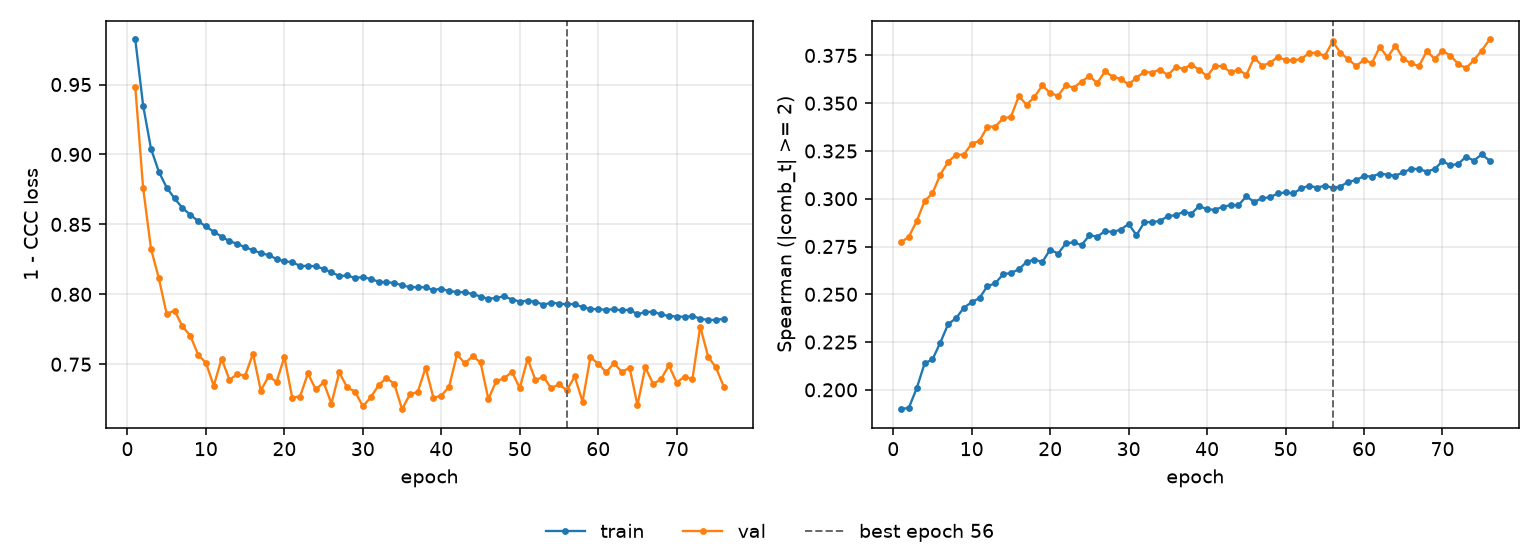

Data behind this chart, as committed beside it:
epoch, tr_loss, vl_loss, tr_sp, vl_sp, is_best
1, 0.9822, 0.9482, 0.1898, 0.2772, False
2, 0.935, 0.876, 0.1907, 0.2802, False
3, 0.9042, 0.8327, 0.2009, 0.2884, False
4, 0.8877, 0.8115, 0.2138, 0.2988, False
5, 0.8763, 0.7859, 0.2159, 0.3029, False
6, 0.8686, 0.7884, 0.2247, 0.3126, False
7, 0.8618, 0.7771, 0.2344, 0.3193, False
8, 0.857, 0.7705, 0.2374, 0.323, False
9, 0.8524, 0.757, 0.243, 0.3231, False
10, 0.8485, 0.751, 0.2459, 0.3288, False
11, 0.8447, 0.7346, 0.248, 0.3303, False
12, 0.8413, 0.754, 0.2543, 0.3378, False
13, 0.838, 0.7389, 0.2557, 0.3377, False
14, 0.8361, 0.7429, 0.2605, 0.3421, False
15, 0.8336, 0.7418, 0.2612, 0.3429, False
16, 0.8316, 0.7576, 0.263, 0.3537, False
17, 0.8294, 0.7312, 0.267, 0.3492, False
18, 0.828, 0.7415, 0.2681, 0.3533, False
19, 0.8252, 0.7374, 0.2669, 0.3593, False
20, 0.8235, 0.7552, 0.2734, 0.3554, False
21, 0.8231, 0.7261, 0.2713, 0.3538, False
22, 0.8202, 0.7269, 0.2766, 0.3595, False
23, 0.8204, 0.7434, 0.2772, 0.3581, False
24, 0.8201, 0.732, 0.2757, 0.3614, False
25, 0.8182, 0.737, 0.2809, 0.3642, False
26, 0.8158, 0.7219, 0.2802, 0.3606, False
27, 0.8131, 0.7442, 0.2831, 0.3667, False
28, 0.8135, 0.7334, 0.2826, 0.3638, False
29, 0.8117, 0.7304, 0.2839, 0.3628, False
30, 0.8124, 0.72, 0.2868, 0.3598, False
31, 0.8109, 0.7262, 0.2809, 0.3634, False
32, 0.8091, 0.7349, 0.2877, 0.3664, False
33, 0.8086, 0.7403, 0.2878, 0.366, False
34, 0.8082, 0.736, 0.2883, 0.3676, False
35, 0.8064, 0.7179, 0.2909, 0.3647, False
36, 0.8051, 0.7285, 0.2913, 0.3689, False
37, 0.8051, 0.7302, 0.2932, 0.3681, False
38, 0.805, 0.7475, 0.2922, 0.3702, False
39, 0.8031, 0.726, 0.2962, 0.3674, False
40, 0.804, 0.7275, 0.2945, 0.3641, False
41, 0.8022, 0.7341, 0.2943, 0.3696, False
42, 0.8018, 0.757, 0.2958, 0.3693, False
43, 0.8013, 0.7507, 0.2966, 0.3662, False
44, 0.8003, 0.7558, 0.2967, 0.3676, False
45, 0.7984, 0.7513, 0.3012, 0.3648, False
46, 0.7968, 0.7251, 0.2984, 0.3739, False
47, 0.7975, 0.738, 0.3002, 0.3697, False
48, 0.7986, 0.74, 0.3008, 0.3711, False
49, 0.7963, 0.7446, 0.3028, 0.3742, False
50, 0.7949, 0.7331, 0.3033, 0.3726, False
51, 0.7955, 0.7538, 0.3028, 0.3725, False
52, 0.7948, 0.7386, 0.3054, 0.3731, False
53, 0.7925, 0.7411, 0.3068, 0.3763, False
54, 0.794, 0.733, 0.3058, 0.3764, False
55, 0.7934, 0.7357, 0.3068, 0.3747, False
56, 0.7929, 0.7314, 0.3057, 0.3824, True
57, 0.793, 0.7413, 0.3064, 0.3763, False
58, 0.7908, 0.7233, 0.309, 0.373, False
59, 0.7897, 0.755, 0.3097, 0.3694, False
60, 0.7892, 0.7504, 0.312, 0.3728, False
... 16 more rows
